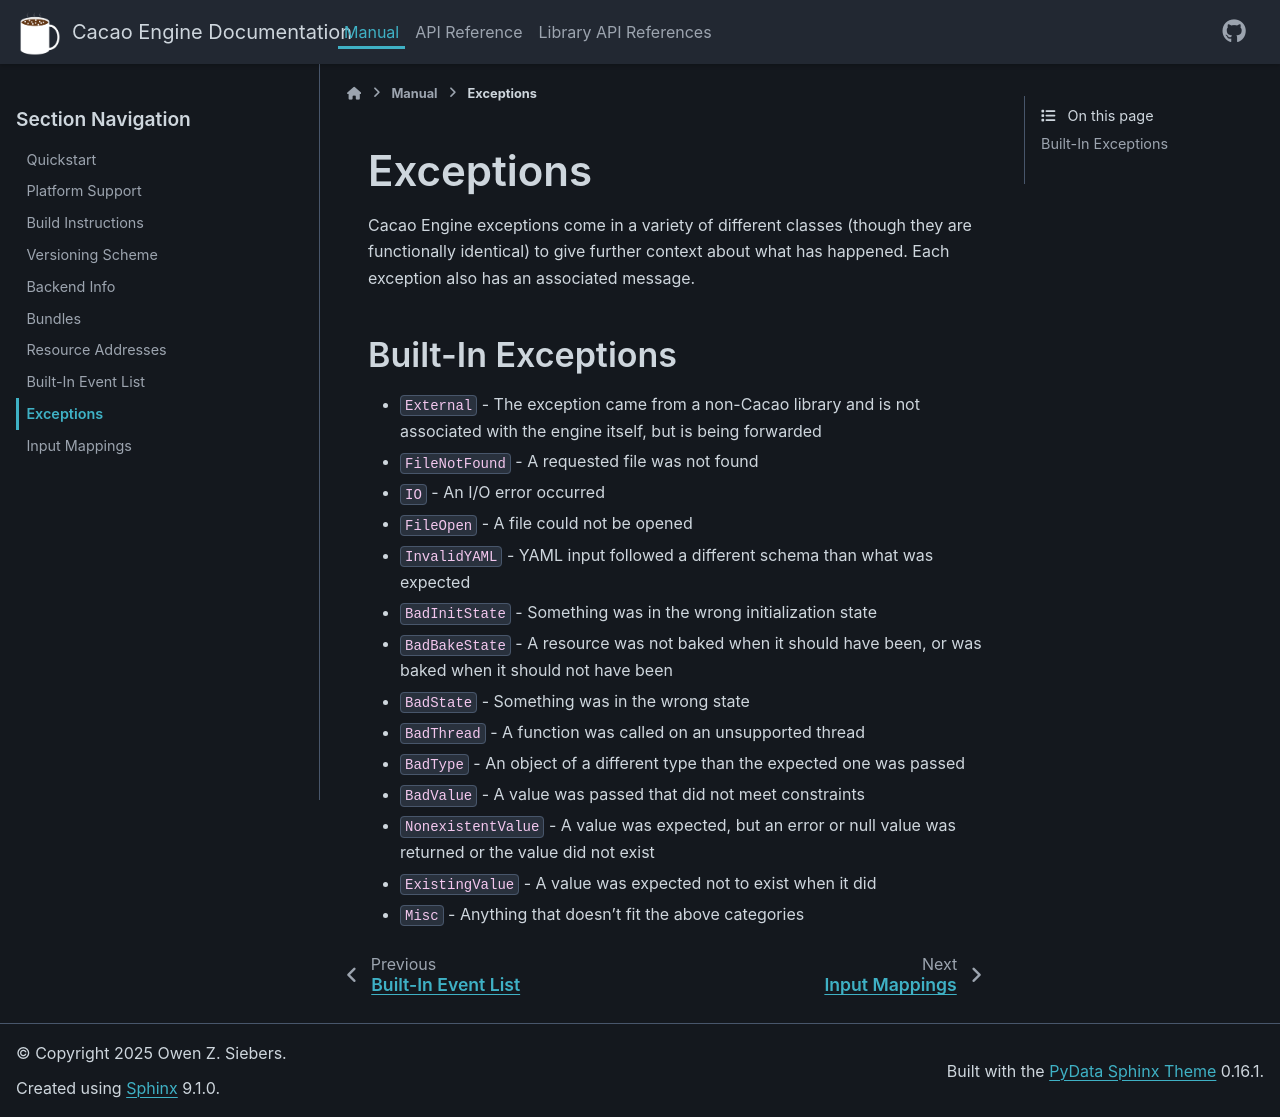

repository: RobotLeopard86/CacaoEngine · page: main/manual/exceptions.html · generator: sphinx

# Exceptions

Cacao Engine exceptions come in a variety of different classes (though they are functionally identical) to give further context about what has happened. Each exception also has an associated message. 

## Built-In Exceptions
* `External` - The exception came from a non-Cacao library and is not associated with the engine itself, but is being forwarded
* `FileNotFound` - A requested file was not found
* `IO` - An I/O error occurred
* `FileOpen` - A file could not be opened
* `InvalidYAML` - YAML input followed a different schema than what was expected
* `BadInitState` - Something was in the wrong initialization state
* `BadBakeState` - A resource was not baked when it should have been, or was baked when it should not have been
* `BadState` - Something was in the wrong state
* `BadThread` - A function was called on an unsupported thread
* `BadType` - An object of a different type than the expected one was passed
* `BadValue` - A value was passed that did not meet constraints
* `NonexistentValue` - A value was expected, but an error or null value was returned or the value did not exist
* `ExistingValue` - A value was expected not to exist when it did
* `Misc` - Anything that doesn't fit the above categories
